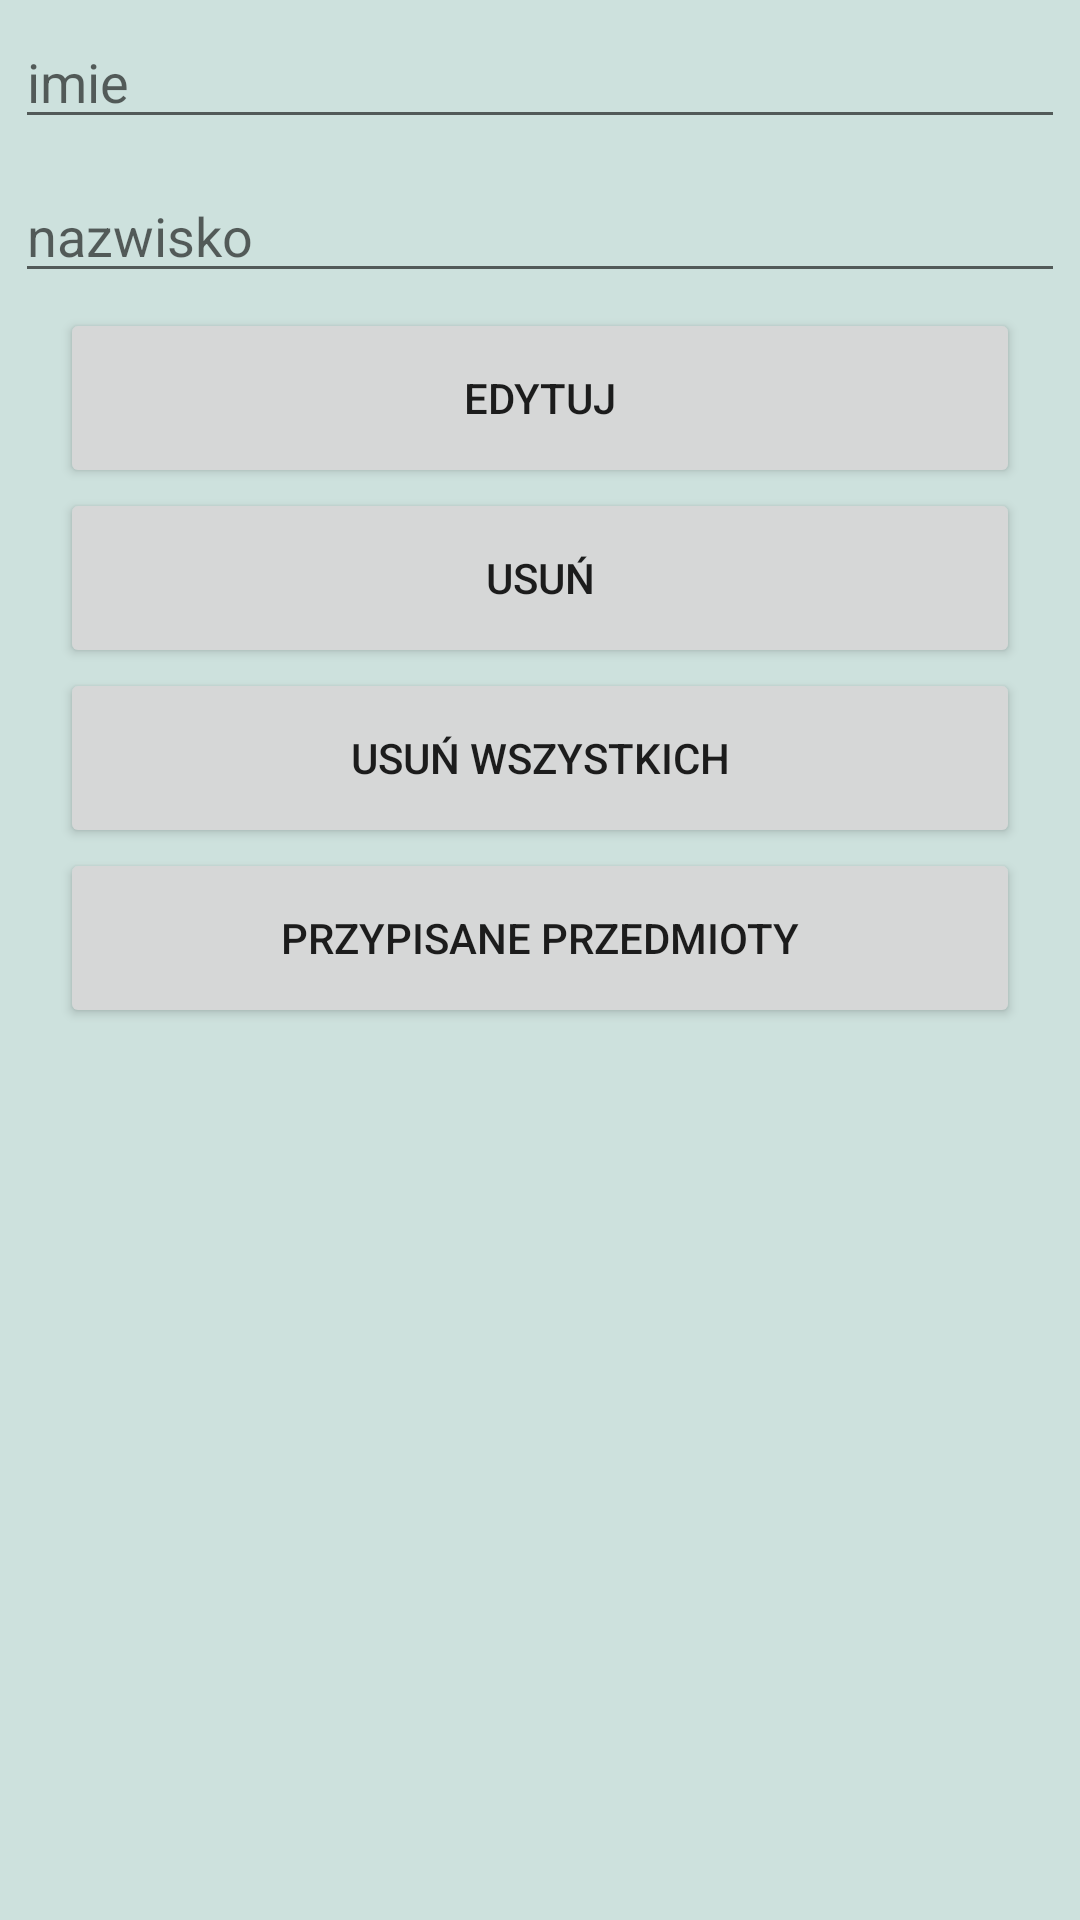

Produce the Android XML layout that renders to this screen, including the resource entries it uses.
<!-- AndroidManifest.xml: application theme Theme.AsystentNauczyciela -->
<!-- res/layout/fragment_edytowanie_studenta.xml -->
<?xml version="1.0" encoding="utf-8"?>
<LinearLayout xmlns:android="http://schemas.android.com/apk/res/android"
    android:layout_width="match_parent"
    android:layout_height="match_parent"
    xmlns:app="http://schemas.android.com/apk/res-auto"
    android:background="#CDE1DD"
    android:orientation="vertical">

    <EditText
        android:id="@+id/edytuj_imie"
        android:layout_width="match_parent"
        android:layout_height="wrap_content"
        android:layout_margin="5dp"
        android:hint="imie" />

    <EditText
        android:id="@+id/edytuj_nazwisko"
        android:layout_width="match_parent"
        android:layout_height="wrap_content"
        android:layout_margin="5dp"
        android:hint="nazwisko" />
    

    <Button
        android:id="@+id/edytuj_studenta"
        android:layout_width="match_parent"
        android:layout_height="60dp"
        android:layout_marginLeft="20dp"
        android:layout_marginRight="20dp"
        android:text="edytuj" />

    <Button
        android:id="@+id/usun_studenta"
        android:layout_width="match_parent"
        android:layout_height="60dp"
        android:layout_marginLeft="20dp"
        android:layout_marginRight="20dp"
        android:text="usuń" />

    <Button
        android:id="@+id/usun_wszystko"
        android:layout_width="match_parent"
        android:layout_height="60dp"
        android:layout_marginLeft="20dp"
        android:layout_marginRight="20dp"

        android:text="usuń wszystkich" />

    <Button
        android:id="@+id/dodajPrzedmiotyDoStudenta"
        android:layout_width="match_parent"
        android:layout_height="60dp"
        android:layout_marginLeft="20dp"
        android:layout_marginRight="20dp"
        android:layout_marginBottom="430dp"
        android:text="Przypisane przedmioty" />



</LinearLayout>
<!-- resources referenced by this layout -->
<resources>
  <style name="Theme.AsystentNauczyciela" parent="Theme.MaterialComponents.DayNight.DarkActionBar">
          
          <item name="colorPrimary">#5496E7</item>
          <item name="colorPrimaryVariant">@color/purple_700</item>
          <item name="colorOnPrimary">@color/white</item>
          
          <item name="colorSecondary">@color/teal_200</item>
          <item name="colorSecondaryVariant">@color/teal_700</item>
          <item name="colorOnSecondary">@color/black</item>
          
          <item name="android:statusBarColor" tools:targetApi="l">?attr/colorPrimaryVariant</item>
          
      </style>
  <color name="purple_700">#FF3700B3</color>
  <color name="white">#FFFFFFFF</color>
  <color name="teal_200">#FF03DAC5</color>
  <color name="teal_700">#FF018786</color>
  <color name="black">#FF000000</color>
</resources>
